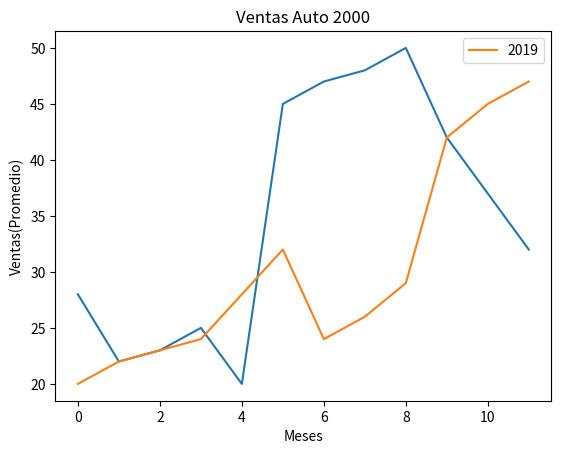

The matplotlib source for this figure:
# -*- coding: utf-8 -*-
"""
Created on Tue Feb 11 18:14:20 2020

@author: martin.espinozas
"""

import matplotlib.pyplot as plt 
import numpy as np

ventas = [28,22,23,25,20,45,47,48,50,42,37,32]
vnts = np.array(ventas)

plt.plot(vnts)
plt.title("Ventas Auto 2000")
plt.xlabel("Meses")
plt.ylabel("Ventas(Promedio)")

plt.ioff()
ventas2019 = [20,22,23,24,28,32,24,26,29,42,45,47]
vnts19 = np.array(ventas2019)
plt.ion()
plt.plot(vnts19, label = 2019)
plt.legend()
plt.show()